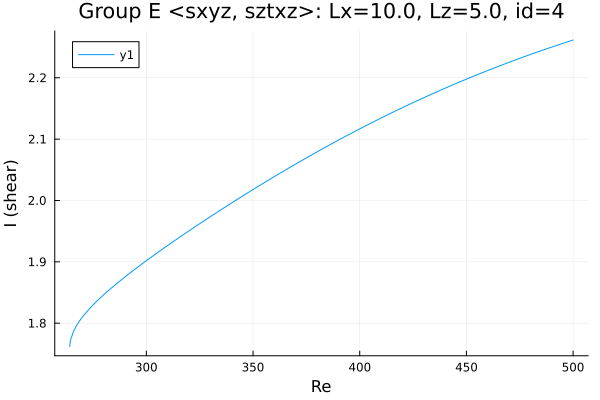

The table this chart was drawn from, first rows:
Re, shear
264.1, 1.762
264.1, 1.762
264.1, 1.762
264.1, 1.762
264.1, 1.762
264.1, 1.762
264.1, 1.762
264.2, 1.763
264.2, 1.765
264.3, 1.769
264.5, 1.772
265.9, 1.787
267.3, 1.796
267.4, 1.797
268.8, 1.804
270.3, 1.811
271.7, 1.817
273.1, 1.823
274.5, 1.828
275.9, 1.833
277.3, 1.838
278.7, 1.842
280.2, 1.847
281.6, 1.851
283, 1.855
284.4, 1.86
285.8, 1.864
287.2, 1.868
288.6, 1.872
290.1, 1.876
291.5, 1.879
292.9, 1.883
294.3, 1.887
295.7, 1.891
297.1, 1.894
298, 1.897
298.7, 1.898
299.1, 1.9
299.4, 1.9
299.6, 1.901
299.8, 1.901
299.9, 1.901
299.9, 1.902
300, 1.902
300, 1.902
300, 1.902
300.0, 1.902
300.0, 1.902
300, 1.902
300, 1.902
300, 1.902
300.1, 1.902
300.1, 1.902
300.2, 1.902
300.4, 1.903
300.6, 1.903
300.9, 1.904
301.3, 1.905
302, 1.907
302.9, 1.909
... 141 more rows
